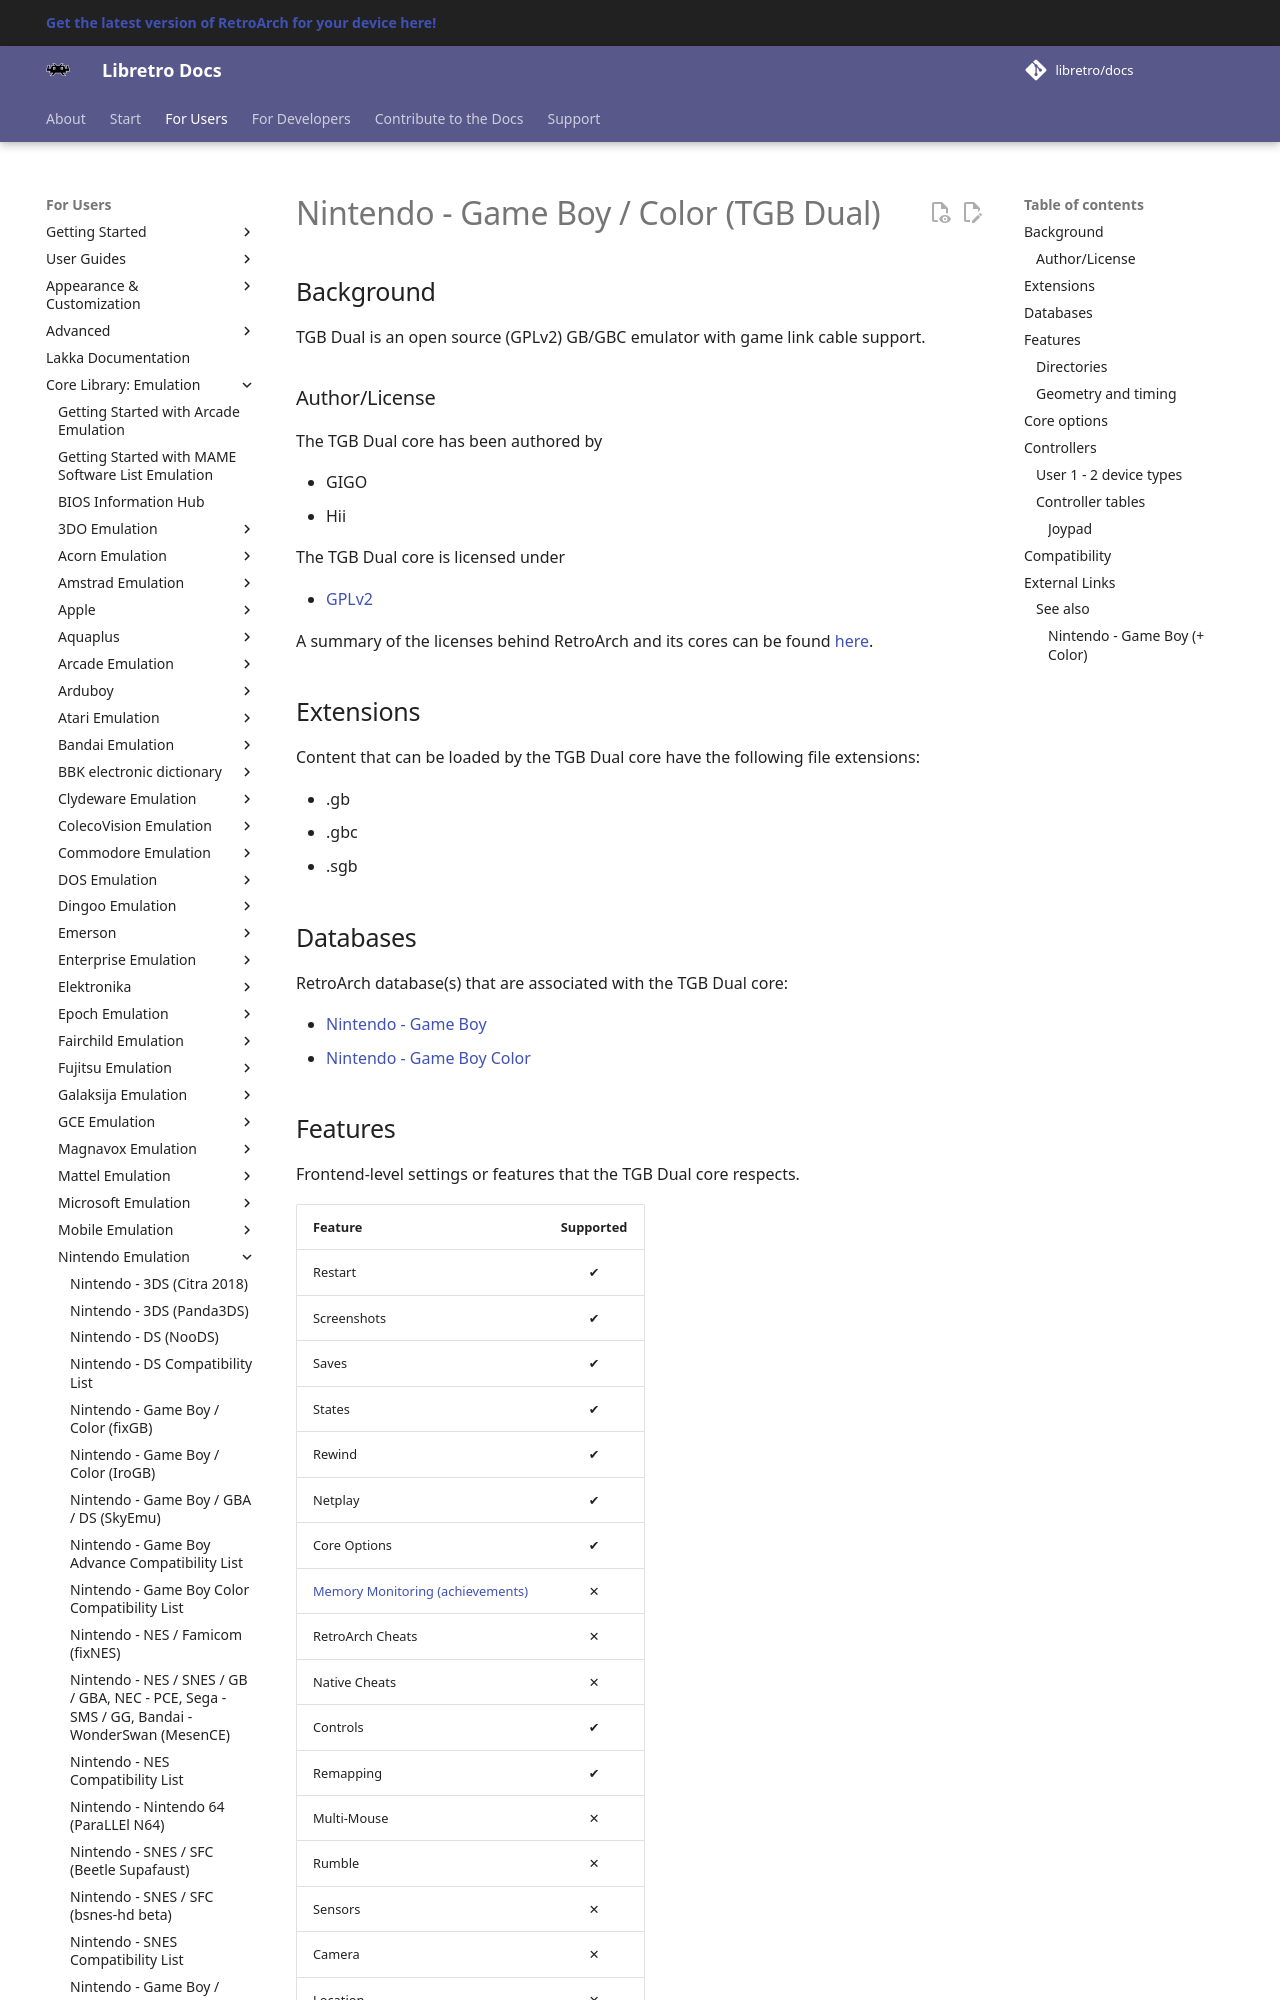

repository: libretro/docs · page: library/tgb_dual/index.html · generator: mkdocs

---
title: "TGB Dual – Nintendo Game Boy / Color core for RetroArch"
description: "RetroArch TGB Dual core (Nintendo Game Boy / Color): core options and controls. TGB Dual is an open source (GPLv2) GB/GBC emulator with game link cable support."
---

# Nintendo - Game Boy / Color (TGB Dual)

## Background

TGB Dual is an open source (GPLv2) GB/GBC emulator with game link cable support.

### Author/License

The TGB Dual core has been authored by

- GIGO
- Hii

The TGB Dual core is licensed under

- [GPLv2](https://github.com/libretro/tgbdual-libretro/blob/master/docs/COPYING-2.0.txt)

A summary of the licenses behind RetroArch and its cores can be found [here](../development/licenses.md).

## Extensions

Content that can be loaded by the TGB Dual core have the following file extensions:

- .gb
- .gbc
- .sgb

## Databases

RetroArch database(s) that are associated with the TGB Dual core:

- [Nintendo - Game Boy](https://github.com/libretro/libretro-database/blob/master/rdb/Nintendo%20-%20Game%20Boy.rdb)
- [Nintendo - Game Boy Color](https://github.com/libretro/libretro-database/blob/master/rdb/Nintendo%20-%20Game%20Boy%20Color.rdb)
